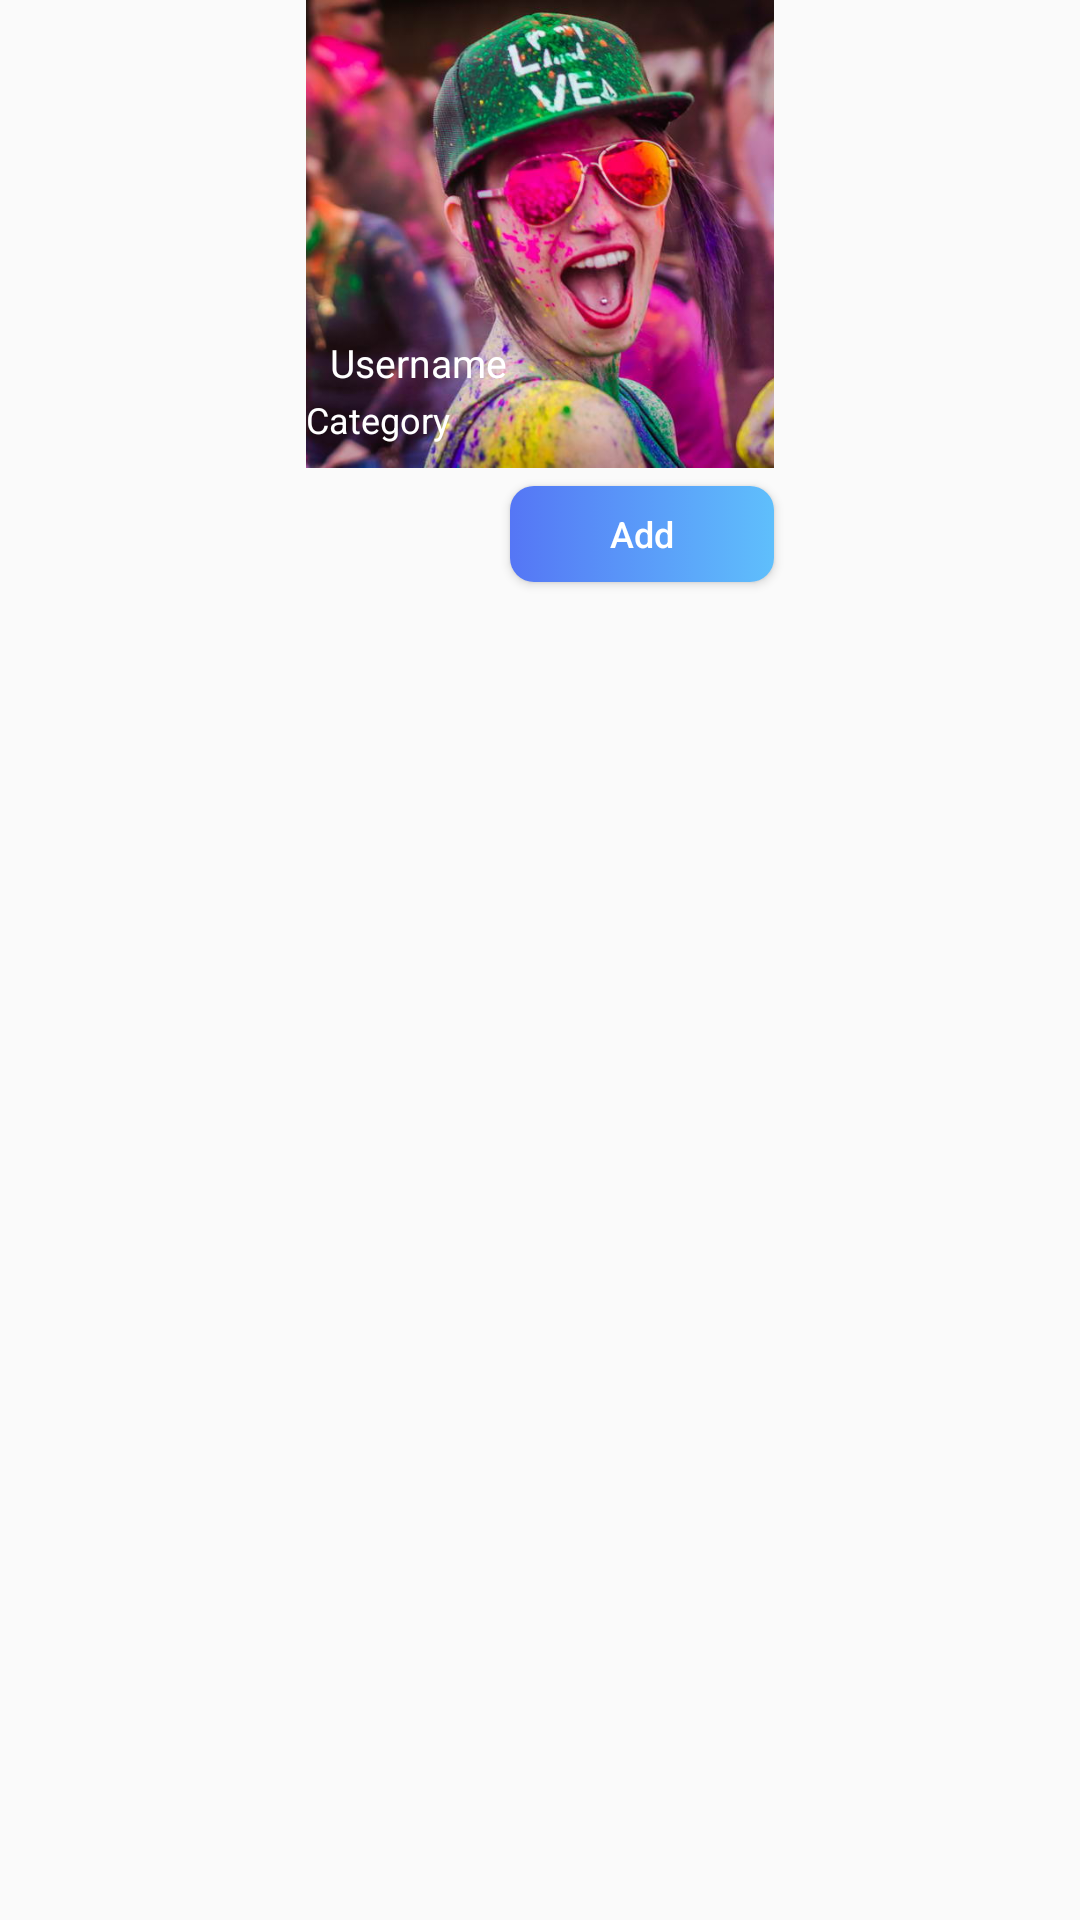

Reconstruct the res/layout file that produces this screen, plus the resources it refers to.
<!-- AndroidManifest.xml: application theme AppTheme -->
<!-- res/layout/friend.xml -->
<?xml version="1.0" encoding="utf-8"?>
<androidx.constraintlayout.widget.ConstraintLayout xmlns:android="http://schemas.android.com/apk/res/android"
    xmlns:app="http://schemas.android.com/apk/res-auto"
    xmlns:tools="http://schemas.android.com/tools"
    android:layout_width="match_parent"
    android:layout_height="match_parent">


    <ImageView
        android:id="@+id/user_image"
        android:layout_width="156dp"
        android:layout_height="156dp"
        app:layout_constraintEnd_toEndOf="parent"
        app:layout_constraintStart_toStartOf="parent"
        app:layout_constraintTop_toTopOf="parent"
        android:scaleType="centerCrop"
        app:srcCompat="@drawable/img_1" />

    <TextView
        android:id="@+id/textView15"
        android:layout_width="0dp"
        android:layout_height="wrap_content"
        android:layout_marginStart="8dp"
        android:layout_marginLeft="8dp"
        android:layout_marginBottom="2dp"
        android:text="Username"
        android:textColor="@android:color/white"
        android:textSize="13sp"
        android:maxLines="1"
        android:ellipsize="end"
        app:layout_constraintBottom_toTopOf="@+id/textView14"
        app:layout_constraintEnd_toEndOf="@+id/user_image"
        app:layout_constraintStart_toStartOf="@+id/user_image" />

    <TextView
        android:id="@+id/textView14"
        android:layout_width="0dp"
        android:layout_height="wrap_content"
        android:layout_marginLeft="8dp"
        android:layout_marginEnd="8dp"
        android:layout_marginRight="8dp"
        android:layout_marginBottom="8dp"
        android:text="Category"
        android:maxLines="1"
        android:ellipsize="end"
        android:textColor="@android:color/white"
        android:textSize="12sp"
        app:layout_constraintBottom_toBottomOf="@+id/user_image"
        app:layout_constraintEnd_toEndOf="@+id/textView15"
        app:layout_constraintHorizontal_bias="0.0"
        app:layout_constraintStart_toStartOf="@+id/user_image" />

    <Button
        android:id="@+id/forgot_send"
        android:layout_width="88dp"
        android:layout_height="32dp"
        android:layout_marginTop="6dp"
        android:background="@drawable/gradient_button_selector"
        android:text="Add"
        android:textSize="12sp"
        android:textAllCaps="false"
        android:textColor="#fff"
        app:layout_constraintEnd_toEndOf="@+id/user_image"
        app:layout_constraintTop_toBottomOf="@+id/user_image" />

</androidx.constraintlayout.widget.ConstraintLayout>
<!-- resources referenced by this layout -->
<resources>
  <!-- drawable gradient_button_selector (drawable) -->
  <?xml version="1.0" encoding="utf-8"?>
  <selector xmlns:android="http://schemas.android.com/apk/res/android">
      <item android:state_pressed="true">
          <shape>
              <gradient android:angle="180" android:endColor="#7790F1" android:startColor="#76C9FF" />
              <corners android:radius="8dp" />
          </shape>
      </item>
  
      <item>
          <shape>
              <gradient  android:angle="180" android:endColor="#5576F5" android:startColor="#5FBFFC" />
              <corners android:radius="8dp"
                  />
          </shape>
      </item>
  
  
  </selector>
  <!-- drawable img_1: jpg bitmap (drawable, 66799 bytes) -->
  <style name="AppTheme" parent="Theme.AppCompat.Light.NoActionBar">
          
          <item name="colorPrimary">@color/colorPrimary</item>
          <item name="colorPrimaryDark">@color/colorPrimaryDark</item>
          <item name="colorAccent">@color/colorAccent</item>
      </style>
  <!-- not gathered from this repository: default colours our renderer supplied (Android Studio template values) -->
  <color name="colorPrimary">#FF6200EE</color>
  <color name="colorPrimaryDark">#FF3700B3</color>
  <color name="colorAccent">#FF03DAC5</color>
</resources>
